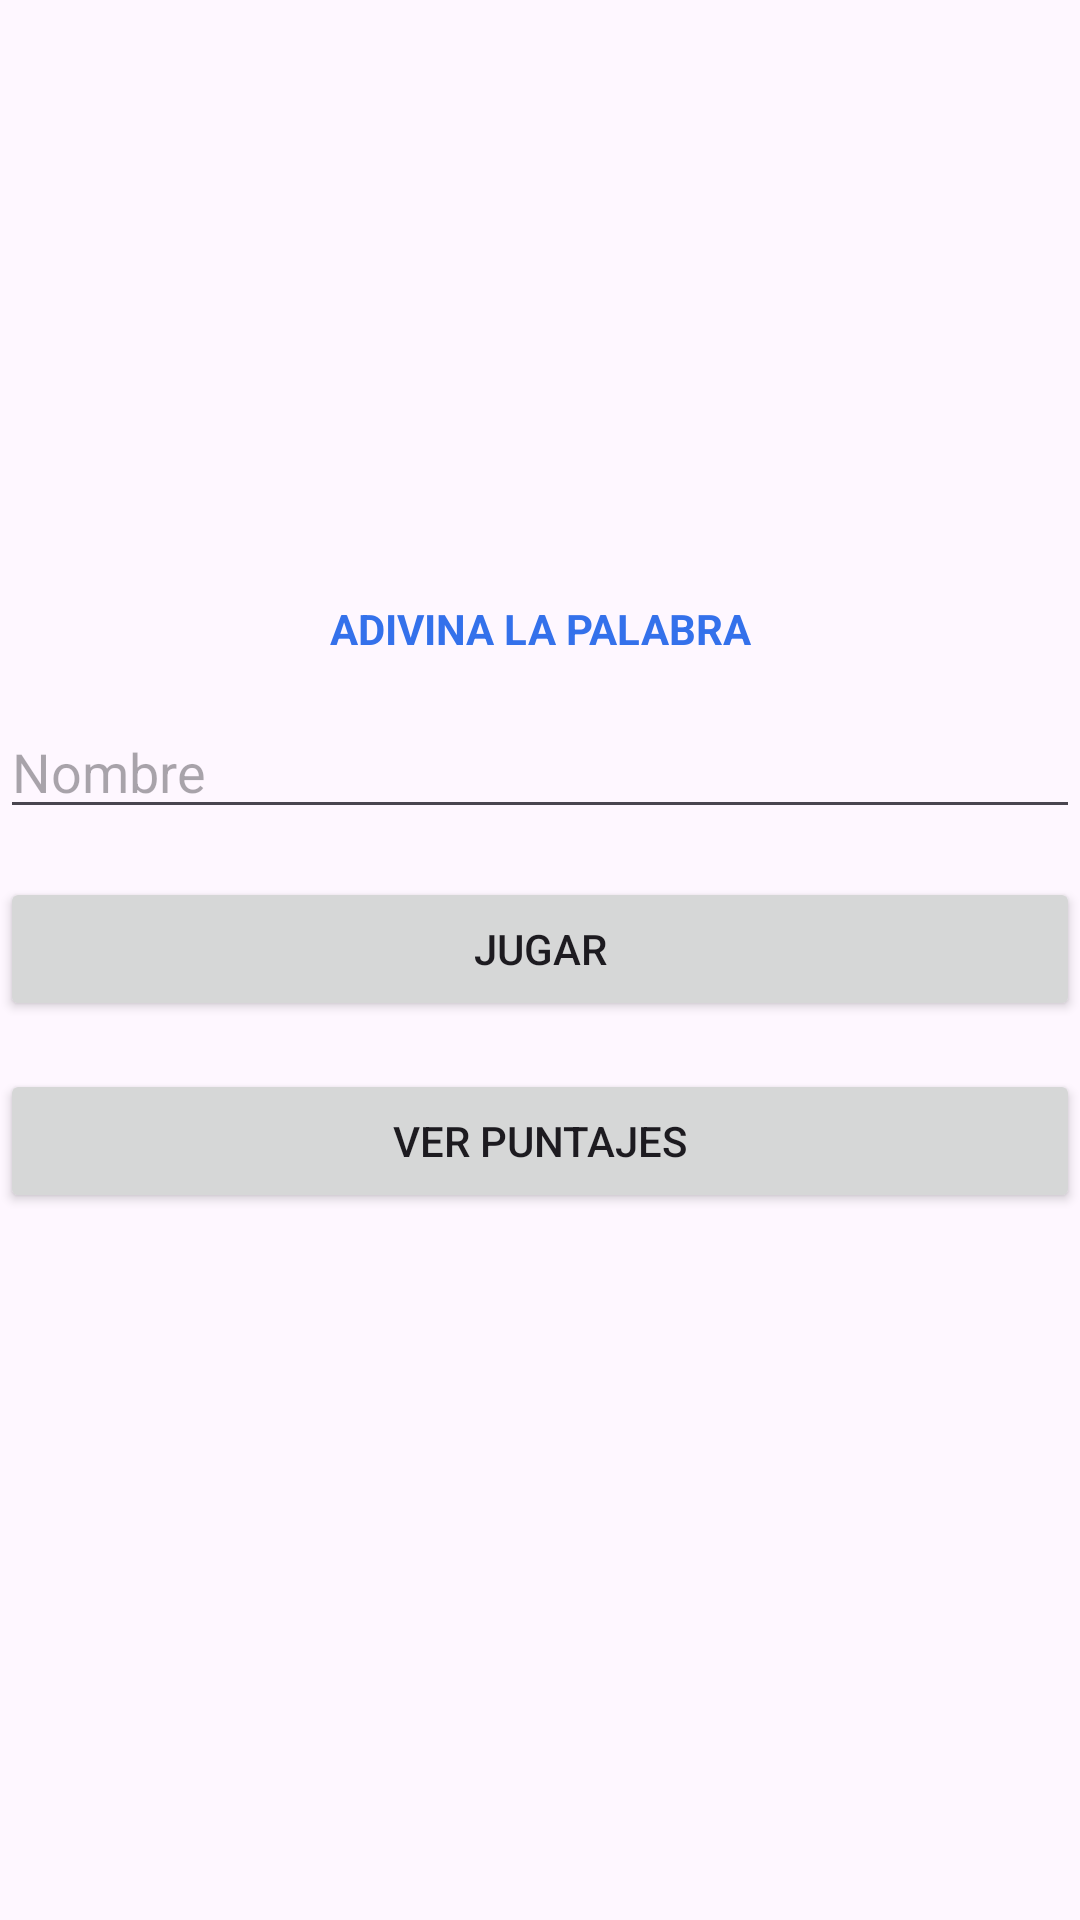

Here is an Android app screen rendered from its layout file. Give the layout XML and the strings, colors and styles it references.
<!-- AndroidManifest.xml: application theme Theme.Parcial1 -->
<!-- res/layout/activity_main.xml -->
<?xml version="1.0" encoding="utf-8"?>
<LinearLayout
    xmlns:android="http://schemas.android.com/apk/res/android"
    xmlns:app="http://schemas.android.com/apk/res-auto"
    xmlns:tools="http://schemas.android.com/tools"
    android:layout_width="match_parent"
    android:layout_height="match_parent"
    tools:context=".MainActivity"
    android:orientation="vertical"
    android:layout_margin="16dp"
    android:layout_gravity="center">


    <TextView
        android:layout_width="match_parent"
        android:layout_height="wrap_content"
        android:textStyle="bold"
        android:text="ADIVINA LA PALABRA"
        android:layout_gravity="center"
        android:textColor="@color/azul"
        android:layout_marginBottom="16dp"
        android:gravity="center"
        android:layout_marginTop="200dp"
        />

    <EditText
        android:id="@+id/edit_text_nombre"
        android:layout_width="match_parent"
        android:layout_height="wrap_content"
        android:hint="Nombre"
        android:inputType="text|textCapCharacters"
        android:layout_marginBottom="16dp"
        />

    <Button
        android:id="@+id/boton_jugar"
        android:layout_width="match_parent"
        android:layout_height="wrap_content"
        android:text="JUGAR"
        android:layout_gravity="center"
        android:layout_marginBottom="16dp"/>

    <Button
        android:id="@+id/boton_puntaje"
        android:layout_width="match_parent"
        android:layout_height="wrap_content"
        android:layout_gravity="center"
        android:text="VER PUNTAJES"
        />



</LinearLayout>
<!-- resources referenced by this layout -->
<resources>
  <color name="azul">#3471eb</color>
  <style name="Theme.Parcial1" parent="Base.Theme.Parcial1" />
  <style name="Base.Theme.Parcial1" parent="Theme.Material3.DayNight.NoActionBar">
          
          
      </style>
</resources>
